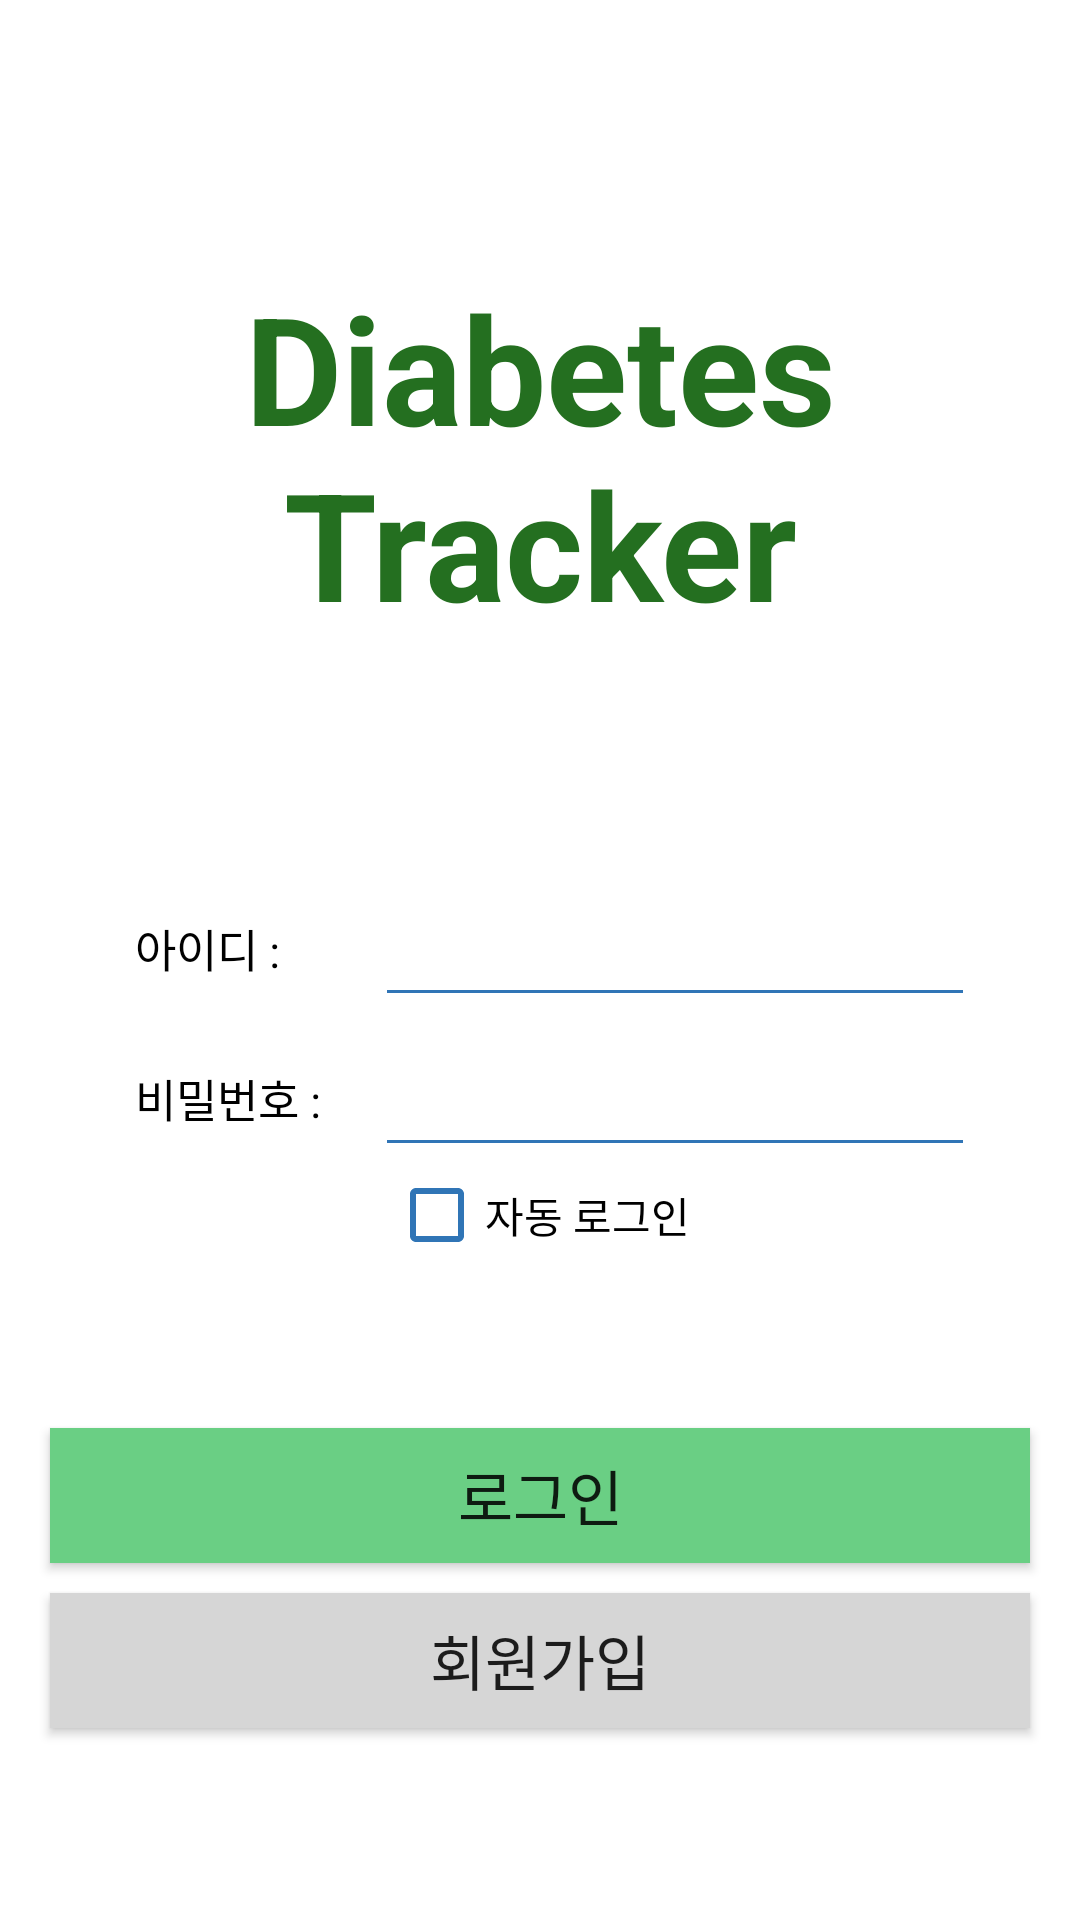

The Android layout XML behind this screen, and the referenced resources:
<!-- AndroidManifest.xml: application theme AppTheme -->
<!-- res/layout/activity_login.xml -->
<?xml version="1.0" encoding="utf-8"?>
<RelativeLayout xmlns:android="http://schemas.android.com/apk/res/android"
    xmlns:app="http://schemas.android.com/apk/res-auto"
    xmlns:tools="http://schemas.android.com/tools"
    android:layout_width="match_parent"
    android:layout_height="match_parent"
    android:background="@color/white"
    tools:context=".LoginActivity">

    <ImageView
        android:layout_width="50dp"
        android:layout_height="50dp"
        android:layout_alignParentTop="true"
        android:layout_centerHorizontal="true"
        android:src="@drawable/diary_icon"
        android:layout_marginTop="40dp"/>

    <LinearLayout
        android:gravity="center"
        android:orientation="vertical"
        android:layout_width="match_parent"
        android:layout_height="match_parent">

        <TextView
            android:id="@+id/login_diabete_text"
            android:layout_width="match_parent"
            android:layout_height="150dp"
            android:layout_marginTop="300dp"
            android:gravity="center_horizontal"
            android:text="Diabetes Tracker"
            android:textColor="@color/textcolor"
            android:textSize="50dp"
            android:textStyle="bold" />

        <LinearLayout
            android:layout_width="match_parent"
            android:layout_height="50dp"
            android:layout_marginLeft="30dp"
            android:layout_marginTop="50dp">

            <TextView
                android:layout_width="80dp"
                android:layout_height="50dp"
                android:text="아이디 : "
                android:textColor="#000000"
                android:textSize="15sp" />

            <EditText
                android:id="@+id/idinput"
                android:layout_width="200dp"
                android:layout_height="50dp"
                android:imeOptions="actionNext"
                android:inputType="text" />
        </LinearLayout>

        <LinearLayout
            android:layout_width="match_parent"
            android:layout_height="50dp"
            android:layout_marginLeft="30dp">

            <TextView
                android:layout_width="80dp"
                android:layout_height="50dp"
                android:text="비밀번호 : "
                android:textColor="#000000"
                android:textSize="15sp" />

            <EditText
                android:id="@+id/passwordinput"
                android:layout_width="200dp"
                android:layout_height="50dp"
                android:inputType="textPassword" />
        </LinearLayout>

        <CheckBox
            android:text="자동 로그인"
            android:layout_width="wrap_content"
            android:layout_height="wrap_content"
            android:layout_below="@+id/passwordinput"
            android:layout_centerHorizontal="true"
            android:id="@+id/checkbox"/>

        <LinearLayout
            android:gravity="center"
            android:layout_width="match_parent"
            android:layout_height="150dp"
            android:orientation="vertical"
            android:layout_marginTop="30dp">
            <Button
                android:layout_width="match_parent"
                android:layout_height="45dp"
                android:text="로그인"
                android:textSize="20sp"
                android:id="@+id/loginButton"
                android:textAllCaps="false"
                android:layout_below="@+id/passwordinput"
                android:layout_toStartOf="@+id/signupButton"
                android:layout_marginLeft="50px"
                android:layout_marginRight="50px"
                android:background="@color/green_button_color"/>

            <Button
                android:layout_width="match_parent"
                android:layout_height="45dp"
                android:text="회원가입"
                android:textSize="20sp"
                android:id="@+id/signupButton"
                android:textAllCaps="false"
                android:layout_alignTop="@+id/loginButton"
                android:layout_alignEnd="@+id/passwordinput"
                android:layout_marginTop="30px"
                android:layout_marginLeft="50px"
                android:layout_marginRight="50px"
                android:background="#d6d6d6"
                />
        </LinearLayout>

        <TextView
            android:layout_width="match_parent"
            android:layout_height="250dp"
            android:id="@+id/TextResultLogin"
            android:layout_below="@+id/loginButton"
            android:layout_centerHorizontal="true"/>

    </LinearLayout>

</RelativeLayout>
<!-- resources referenced by this layout -->
<resources>
  <color name="green_button_color">#6acf84</color>
  <color name="textcolor">#246F20</color>
  <color name="white">#FFFFFF</color>
  <style name="AppTheme" parent="Theme.AppCompat.Light.DarkActionBar">
          
          <item name="colorPrimary">@color/colorPrimary</item>
          <item name="colorPrimaryDark">@color/colorPrimaryDark</item>
          <item name="windowNoTitle">true</item>
          <item name="colorAccent">@color/app_blue</item>
          <item name="colorControlNormal">@color/app_blue</item>
  
          <item name="android:statusBarColor">#FFFFFF</item>
          <item name="android:windowLightStatusBar">true</item>
      </style>
  <color name="colorPrimary">#3F51B5</color>
  <color name="colorPrimaryDark">#303F9F</color>
  <color name="app_blue">#3075b6</color>
</resources>
